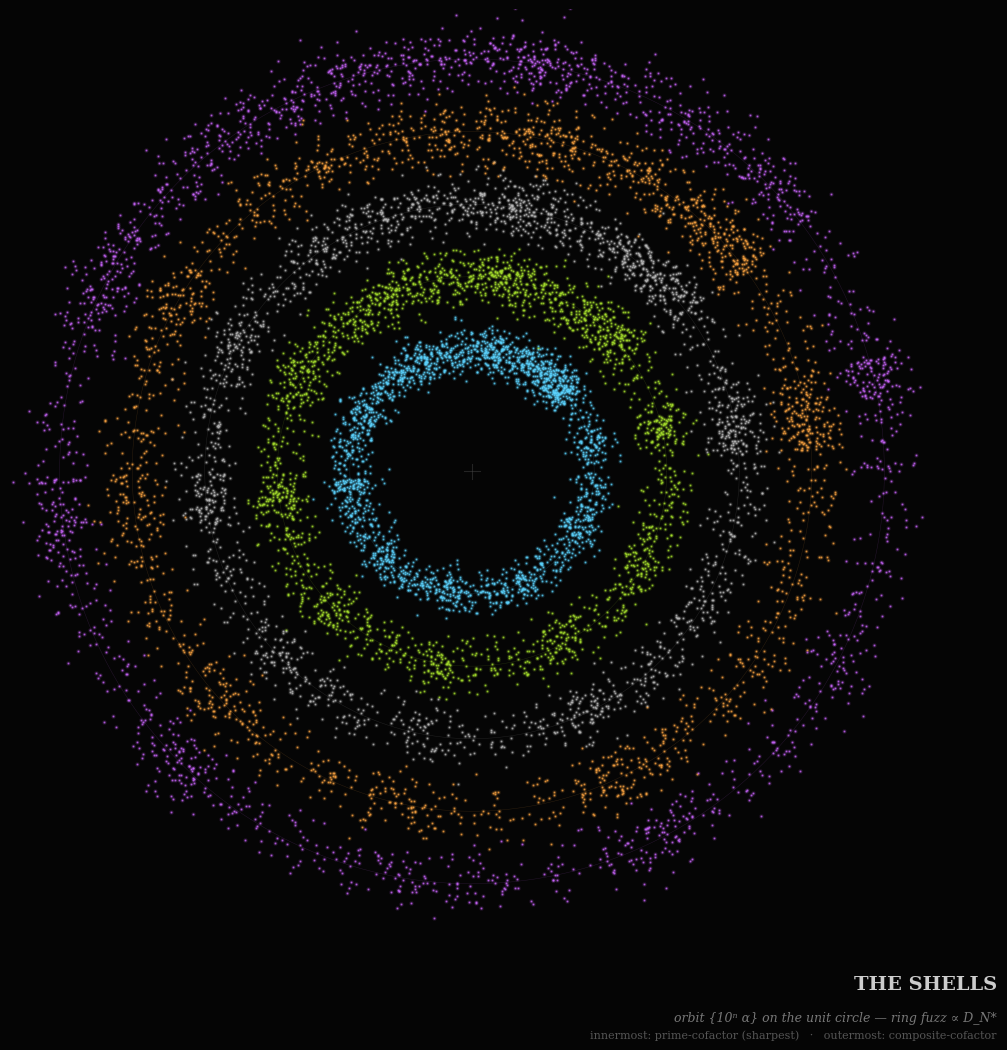

Source code (Python):
"""
THE SHELLS — D_N as ring fuzz.

For each of the five constructions at the Two Tongues panel, plot
the orbit {10ⁿ α} on a concentric ring. Angle θ = 2π α_n. Radial
offset is gaussian with σ proportional to the construction's star
discrepancy D_N* — sharper rings for lower discrepancy, fuzzier
for higher. Innermost ring = lowest D_N* = most uniform.

The visual variable is "ring thickness / sharpness," and it is
literally driven by D_N*. Where the orbit has angular structure
(non-uniform clumping along [0, 1]), it shows up as bright and
dim arcs.
"""

import numpy as np
import matplotlib.pyplot as plt
from numpy.random import default_rng
from sympy import isprime

W = 9
n_0 = 2
n_1 = n_0 + W - 1
k = 400
PRECISION = 18
N_DOTS = 2200   # subsample per ring for visual consistency
SEED = 2026


def n_primes_vec(n, k):
    blocks = (k + n - 2) // (n - 1)
    m = np.arange(1, blocks * n + 1, dtype=np.int64)
    m_valid = m[m % n != 0]
    return (n * m_valid[:k]).astype(np.int64)


# Build constructions.
parts_per_stream = [(n, n_primes_vec(n, k))
                    for n in range(n_0, n_1 + 1)]
all_atoms = np.concatenate([arr for _, arr in parts_per_stream])
stream_tag = np.concatenate([np.full_like(arr, n)
                             for n, arr in parts_per_stream])

unique_vals, first_idx, counts = np.unique(
    all_atoms, return_index=True, return_counts=True)
surv_mask = counts == 1
S = unique_vals[surv_mask]
sources_S = stream_tag[first_idx[surv_mask]]
m_S = S // sources_S
prime_m_arr = np.array([isprime(int(m)) for m in m_S])

S_set = set(int(c) for c in S)
S_prime_set = set(int(c) for c, pm in zip(S, prime_m_arr) if pm)
S_comp_set = set(int(c) for c, pm in zip(S, prime_m_arr) if not pm)

seen = set()
unique_in_appearance = []
for c in all_atoms:
    c_int = int(c)
    if c_int not in seen:
        seen.add(c_int)
        unique_in_appearance.append(c_int)

surv_app = [c for c in unique_in_appearance if c in S_set]
surv_pm_app = [c for c in unique_in_appearance
                if c in S_prime_set]
surv_cm_app = [c for c in unique_in_appearance
                if c in S_comp_set]


def build_digits(integers_in_order):
    return ''.join(str(int(c)) for c in integers_in_order)


digits = {
    'C_Bundle':        build_digits(all_atoms.tolist()),
    'C_Bundle_sorted': build_digits(sorted(int(c) for c in unique_vals)),
    'C_Surv':          build_digits(surv_app),
    'C_Surv_prime_m':  build_digits(surv_pm_app),
    'C_Surv_comp_m':   build_digits(surv_cm_app),
}


def tail_orbit(digit_string, precision=PRECISION):
    L = len(digit_string)
    digits_arr = np.frombuffer(digit_string.encode(),
                                dtype=np.uint8) - ord('0')
    weights = 10.0 ** (-(np.arange(precision) + 1))
    pad = np.concatenate([digits_arr,
                          np.zeros(precision, dtype=np.uint8)])
    out = np.zeros(L, dtype=np.float64)
    for j in range(precision):
        out += pad[j:j + L] * weights[j]
    return out


def star_discrepancy(values):
    sorted_v = np.sort(np.asarray(values, dtype=np.float64))
    N = len(sorted_v)
    i = np.arange(1, N + 1, dtype=np.float64)
    d_plus = float(np.max(i / N - sorted_v))
    d_minus = float(np.max(sorted_v - (i - 1) / N))
    return max(d_plus, d_minus)


orbits = {label: tail_orbit(d) for label, d in digits.items()}
D_stars = {label: star_discrepancy(o) for label, o in orbits.items()}

sorted_labels = sorted(D_stars.keys(), key=lambda k: D_stars[k])

print("Ring order (innermost → outermost, by D_N*):")
for label in sorted_labels:
    print(f"  {label:<20}  D_N* = {D_stars[label]:.4f}   "
          f"L = {len(orbits[label])}")

colors = {
    'C_Bundle':         '#ffa642',
    'C_Bundle_sorted':  '#bbbbbb',
    'C_Surv':           '#a8e22d',
    'C_Surv_prime_m':   '#5cd4ff',
    'C_Surv_comp_m':    '#cc66ff',
}

# --- Render ---
fig, ax = plt.subplots(figsize=(12, 12))
fig.patch.set_facecolor('#050505')
ax.set_facecolor('#050505')
ax.set_aspect('equal')
ax.axis('off')

rng = default_rng(seed=SEED)

R_INNER = 1.6
R_STEP = 0.95
SIGMA_K = 1.5   # ring fuzz scale: σ_radial = SIGMA_K · D_N*

for ring_idx, label in enumerate(sorted_labels):
    orbit_full = orbits[label]
    if len(orbit_full) > N_DOTS:
        idx_sub = rng.choice(len(orbit_full), N_DOTS,
                              replace=False)
        orbit = orbit_full[idx_sub]
    else:
        orbit = orbit_full

    D_star = D_stars[label]
    color = colors[label]
    r_center = R_INNER + ring_idx * R_STEP
    sigma = D_star * SIGMA_K

    theta = 2 * np.pi * orbit
    r_offset = rng.normal(0, sigma, size=len(orbit))
    r = r_center + r_offset
    x = r * np.cos(theta)
    y = r * np.sin(theta)

    # Halo (large, low alpha).
    ax.scatter(x, y, s=12.0, color=color, alpha=0.10,
               linewidths=0, zorder=3)
    # Mid (medium).
    ax.scatter(x, y, s=4.5, color=color, alpha=0.30,
               linewidths=0, zorder=4)
    # Crisp.
    ax.scatter(x, y, s=1.2, color=color, alpha=0.75,
               linewidths=0, zorder=5)

    # Faint guide circle at ring center radius.
    th = np.linspace(0, 2 * np.pi, 240)
    ax.plot(r_center * np.cos(th), r_center * np.sin(th),
            color=color, linewidth=0.35, alpha=0.16,
            zorder=2)

# Center crosshair.
ax.plot([0, 0], [-0.10, 0.10], color='#444', linewidth=0.8,
        alpha=0.5, zorder=10)
ax.plot([-0.10, 0.10], [0, 0], color='#444', linewidth=0.8,
        alpha=0.5, zorder=10)

max_r = R_INNER + (len(sorted_labels) - 1) * R_STEP + 0.65
ax.set_xlim(-max_r, max_r)
ax.set_ylim(-max_r, max_r)

# Title — same convention as THE COIL and ECHO CATHEDRAL.
fig.text(0.95, 0.060, 'THE SHELLS', color='#ccc',
         fontsize=14, ha='right', va='bottom',
         family='serif', weight='bold')
fig.text(0.95, 0.045,
         'orbit {10ⁿ α} on the unit circle — ring fuzz ∝ D_N*',
         color='#777', fontsize=9, ha='right', va='top',
         style='italic', family='serif')
fig.text(0.95, 0.030,
         'innermost: prime-cofactor (sharpest)   ·   '
         'outermost: composite-cofactor',
         color='#555', fontsize=8, ha='right', va='top',
         family='serif')

plt.savefig('the_shells.png', dpi=180, facecolor='#050505',
            bbox_inches='tight')
print()
print("-> the_shells.png")
